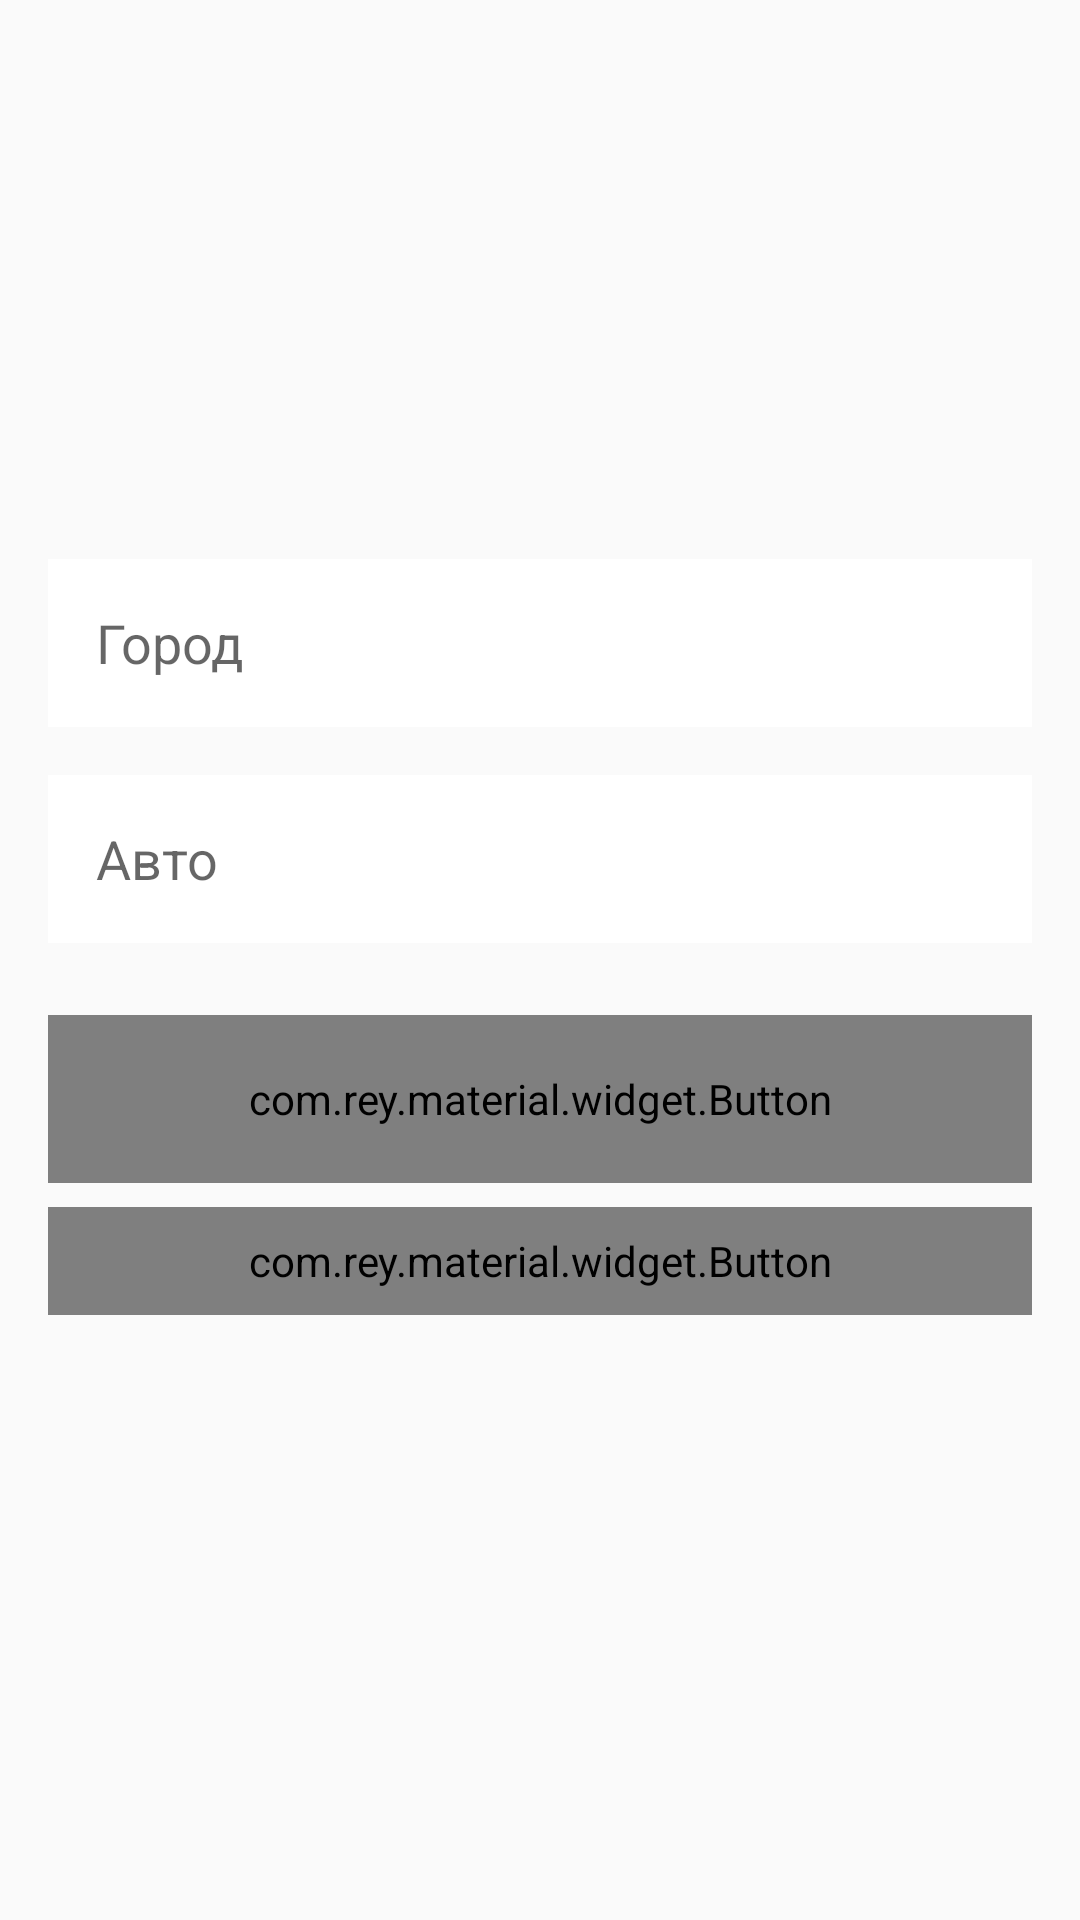

This screen was rendered from an Android layout file. Write that file and the resources it references.
<!-- AndroidManifest.xml: application theme AppTheme -->
<!-- res/layout/fragment_register_fourth_stage.xml -->
<?xml version="1.0" encoding="utf-8"?>
<LinearLayout xmlns:android="http://schemas.android.com/apk/res/android"
    xmlns:app="http://schemas.android.com/apk/res-auto"
    xmlns:tools="http://schemas.android.com/tools"
    android:layout_width="match_parent"
    android:layout_height="match_parent"
    tools:background="@color/colorPrimary"
    android:orientation="vertical">

    <com.rey.material.widget.ProgressView
        android:id="@+id/progress_view"
        android:layout_width="match_parent"
        android:layout_height="4dp"
        android:visibility="invisible"
        app:pv_autostart="true"
        app:pv_circular="false"
        app:pv_progressMode="indeterminate"
        app:pv_progressStyle="@style/AppTheme.LinearProgress" />

    <LinearLayout
        android:layout_width="match_parent"
        android:layout_height="match_parent"
        android:gravity="center"
        android:orientation="vertical"
        android:padding="16dp">

        <EditText
            android:id="@+id/et_city"
            android:layout_width="match_parent"
            android:layout_height="56dp"
            android:layout_marginTop="16dp"
            android:background="@color/white"
            android:hint="@string/hint_city"
            android:inputType="text"
            android:paddingEnd="16dp"
            android:paddingStart="16dp" />

        <EditText
            android:id="@+id/et_car"
            android:layout_width="match_parent"
            android:layout_height="56dp"
            android:layout_marginTop="16dp"
            android:background="@color/white"
            android:hint="@string/hint_car"
            android:inputType="text"
            android:paddingEnd="16dp"
            android:paddingStart="16dp" />

        <com.rey.material.widget.Button
            android:id="@+id/btn_continue"
            style="@style/AppTheme.Button.Dark.Bold"
            android:layout_width="match_parent"
            android:layout_height="56dp"
            android:layout_marginTop="24dp"
            android:background="@drawable/btn_accent"
            android:text="@string/btn_continue"
            android:textSize="18sp"
            android:textStyle="bold"
            app:rd_style="@style/Material.Drawable.Ripple.Wave.Light" />

        <com.rey.material.widget.Button
            android:id="@+id/btn_skip"
            style="@style/AppTheme.Button.Light.Bold"
            android:layout_width="match_parent"
            android:layout_height="36dp"
            android:layout_marginTop="8dp"
            android:background="@android:color/transparent"
            android:text="@string/btn_skip"
            android:textColor="@color/material_drawer_dark_hint_text"
            android:textSize="14sp"
            android:textStyle="bold"
            app:rd_style="@style/Material.Drawable.Ripple.Wave.Light" />

        <TextView
            android:id="@+id/tv_error"
            style="@style/AppTheme.TextView.Error"
            android:layout_width="match_parent"
            android:layout_height="wrap_content"
            android:layout_marginTop="16dp"
            android:gravity="center"
            tools:text="Error" />
    </LinearLayout>
</LinearLayout>
<!-- resources referenced by this layout -->
<resources>
  <color name="colorPrimary">#27304f</color>
  <color name="white">#ffffff</color>
  <string name="btn_continue">Продолжить</string>
  <string name="btn_skip">Пропустить</string>
  <string name="hint_car">Авто</string>
  <string name="hint_city">Город</string>
  <style name="AppTheme.Button.Dark.Bold" parent="AppTheme.Button.Dark">
          <item name="android:fontFamily">@font/gotha_bol</item>
      </style>
  <style name="AppTheme.Button.Light.Bold" parent="AppTheme.Button.Light">
          <item name="android:fontFamily">@font/gotha_bol</item>
      </style>
  <style name="AppTheme.LinearProgress" parent="Material.Drawable.LinearProgress">
          <item name="lpd_strokeColor">@color/accent</item>
      </style>
  <style name="AppTheme.TextView.Error" parent="AppTheme.TextView">
          <item name="android:textColor">@color/md_red_500</item>
      </style>
  <style name="AppTheme" parent="Theme.AppCompat.Light.NoActionBar">
          <item name="colorPrimary">@color/colorPrimary</item>
          <item name="colorPrimaryDark">@color/colorPrimaryDark</item>
          <item name="colorAccent">@color/colorAccent</item>
      </style>
  <style name="AppTheme.Button.Dark" parent="AppTheme.Button">
          <item name="android:textColor">@color/md_dark_primary_text</item>
          <item name="android:background">@color/btn_dark</item>
      </style>
  <style name="AppTheme.Button.Light" parent="AppTheme.Button">
          <item name="android:textColor">@color/md_light_primary_text</item>
      </style>
  <style name="AppTheme.TextView">
          <item name="android:textSize">14sp</item>
          <item name="android:fontFamily">@font/gotha</item>
      </style>
  <color name="colorPrimaryDark">#27304f</color>
  <color name="colorAccent">#009cca</color>
  <style name="AppTheme.Button" parent="Material.Drawable.Ripple.Wave.Light">
          <item name="android:textSize">14sp</item>
          <item name="android:fontFamily">@font/gotha</item>
      </style>
  <color name="btn_dark">#1c2337</color>
</resources>
